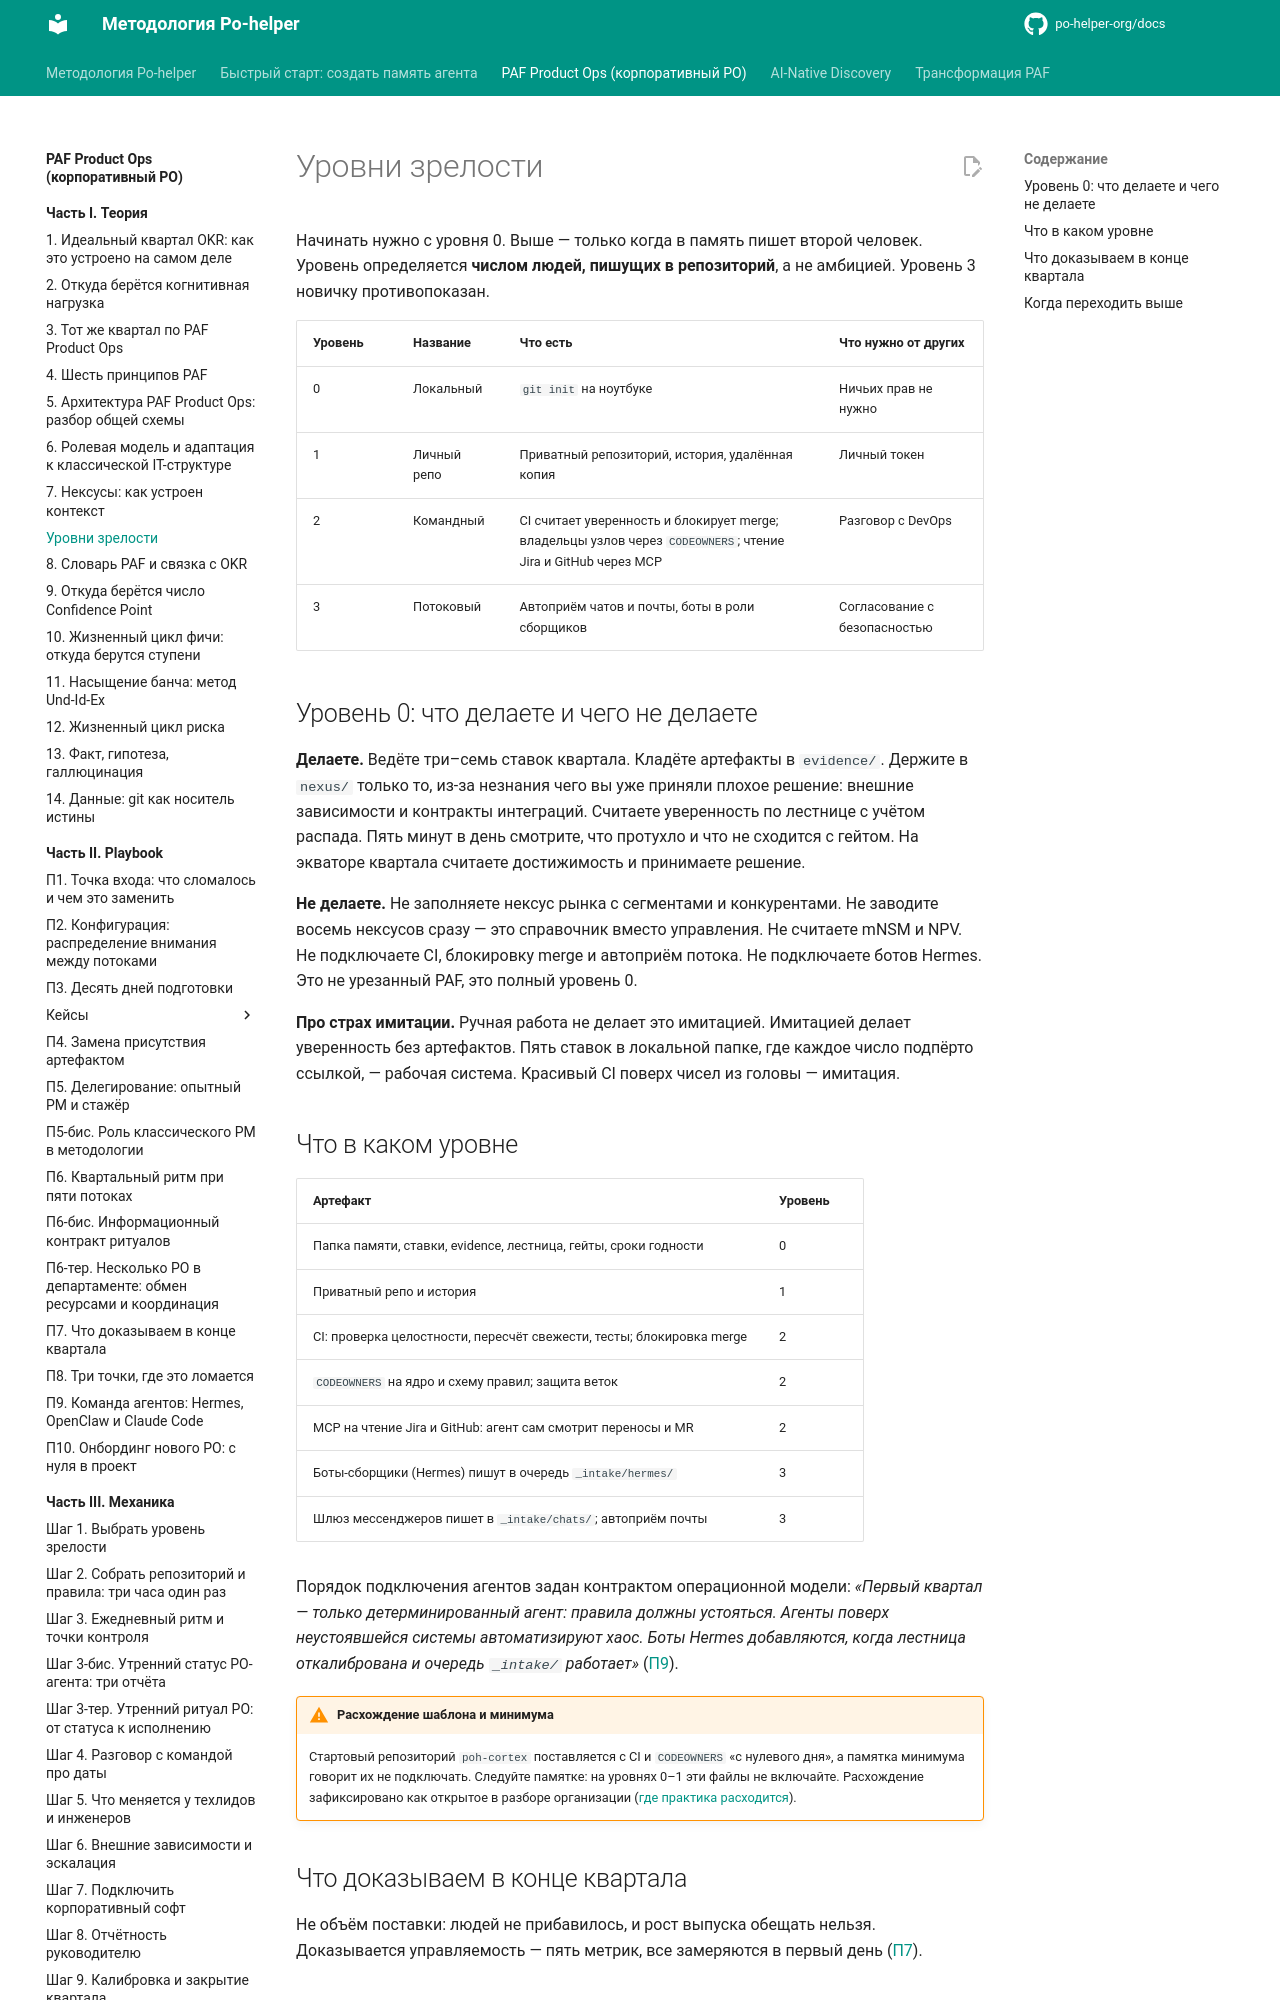

repository: po-helper-org/docs · page: paf-product-ops/theory/maturity-levels/index.html · generator: mkdocs

# Уровни зрелости

Начинать нужно с уровня 0. Выше — только когда в память пишет второй человек. Уровень определяется **числом людей, пишущих в репозиторий**, а не амбицией. Уровень 3 новичку противопоказан.

| Уровень | Название | Что есть | Что нужно от других |
|---|---|---|---|
| 0 | Локальный | `git init` на ноутбуке | Ничьих прав не нужно |
| 1 | Личный репо | Приватный репозиторий, история, удалённая копия | Личный токен |
| 2 | Командный | CI считает уверенность и блокирует merge; владельцы узлов через `CODEOWNERS`; чтение Jira и GitHub через MCP | Разговор с DevOps |
| 3 | Потоковый | Автоприём чатов и почты, боты в роли сборщиков | Согласование с безопасностью |

## Уровень 0: что делаете и чего не делаете { #level-0 }

**Делаете.** Ведёте три–семь ставок квартала. Кладёте артефакты в `evidence/`. Держите в `nexus/` только то, из-за незнания чего вы уже приняли плохое решение: внешние зависимости и контракты интеграций. Считаете уверенность по лестнице с учётом распада. Пять минут в день смотрите, что протухло и что не сходится с гейтом. На экваторе квартала считаете достижимость и принимаете решение.

**Не делаете.** Не заполняете нексус рынка с сегментами и конкурентами. Не заводите восемь нексусов сразу — это справочник вместо управления. Не считаете mNSM и NPV. Не подключаете CI, блокировку merge и автоприём потока. Не подключаете ботов Hermes. Это не урезанный PAF, это полный уровень 0.

**Про страх имитации.** Ручная работа не делает это имитацией. Имитацией делает уверенность без артефактов. Пять ставок в локальной папке, где каждое число подпёрто ссылкой, — рабочая система. Красивый CI поверх чисел из головы — имитация.
